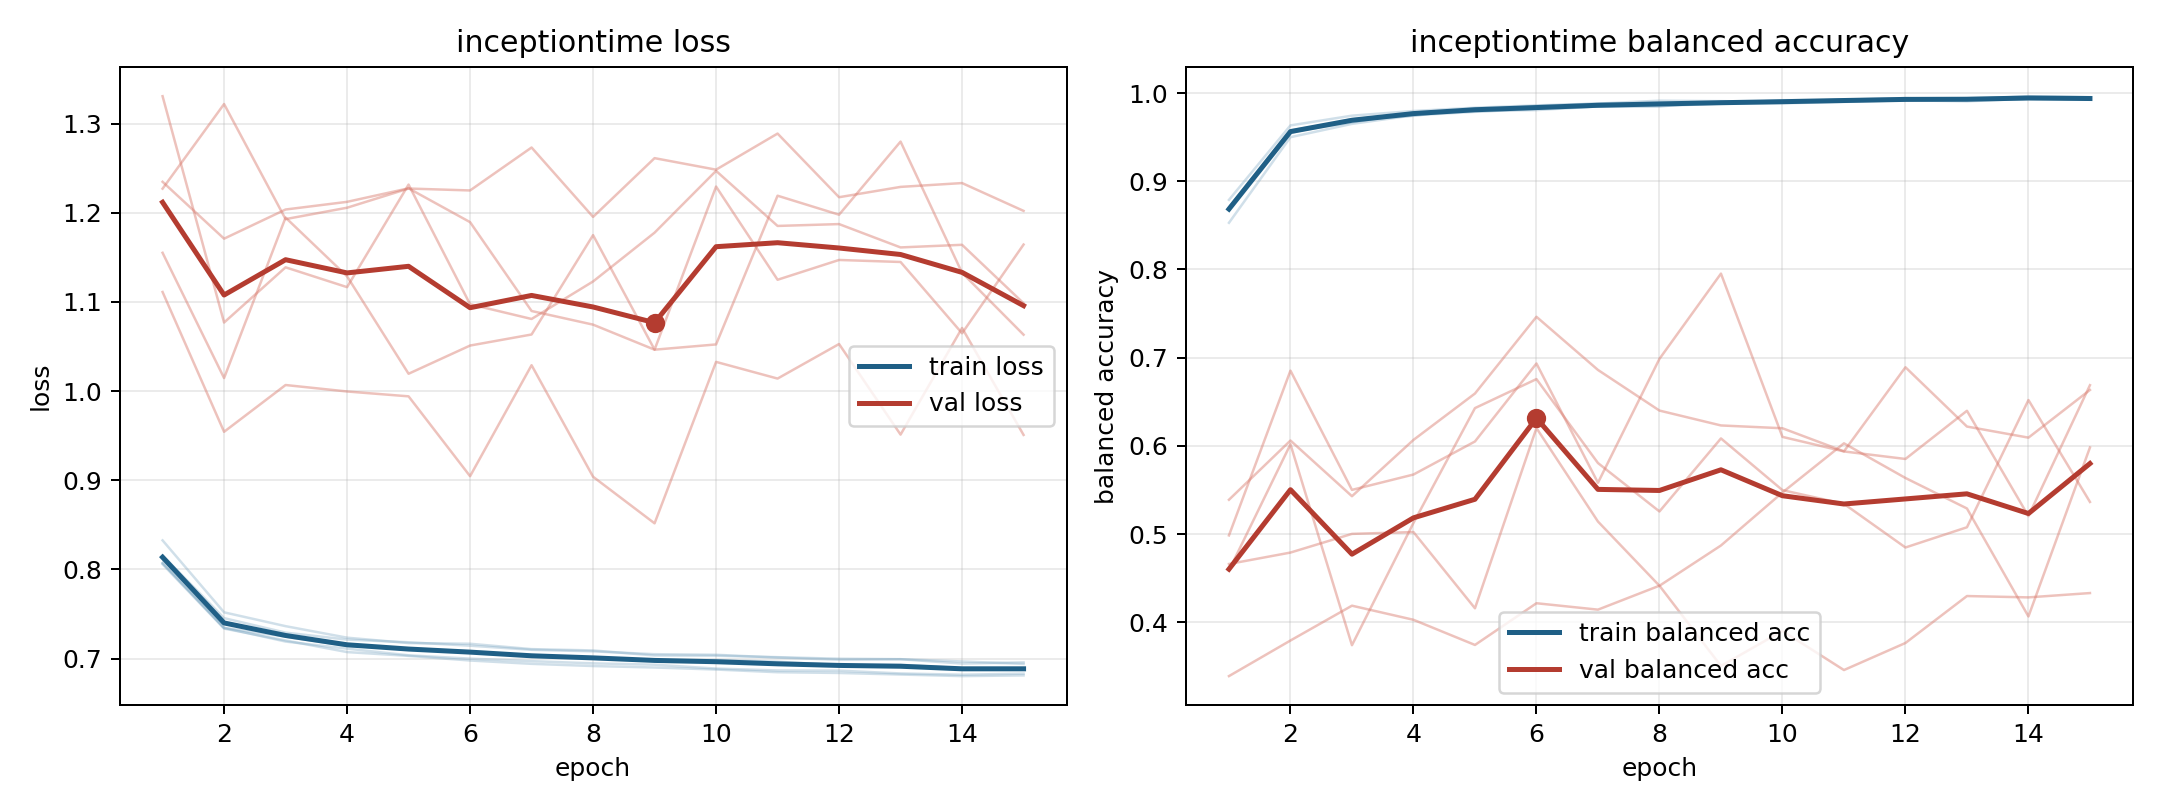

The data file committed next to this chart (first rows):
model, fold, epoch, train_loss, train_balanced_accuracy, val_loss, val_balanced_accuracy
inceptiontime, 1, 1, 0.8073, 0.8789, 1.227, 0.3389
inceptiontime, 1, 2, 0.7345, 0.9634, 1.322, 0.3793
inceptiontime, 1, 3, 0.7246, 0.9744, 1.193, 0.4188
inceptiontime, 1, 4, 0.7142, 0.9797, 1.206, 0.4028
inceptiontime, 1, 5, 0.7111, 0.9834, 1.227, 0.3743
inceptiontime, 1, 6, 0.7074, 0.9861, 1.225, 0.4216
inceptiontime, 1, 7, 0.704, 0.9881, 1.273, 0.4143
inceptiontime, 1, 8, 0.7005, 0.9914, 1.195, 0.4414
inceptiontime, 1, 9, 0.6981, 0.9909, 1.261, 0.3504
inceptiontime, 1, 10, 0.6984, 0.99, 1.248, 0.3902
inceptiontime, 1, 11, 0.6965, 0.9925, 1.289, 0.3458
inceptiontime, 1, 12, 0.6927, 0.9943, 1.217, 0.3765
inceptiontime, 1, 13, 0.6931, 0.993, 1.229, 0.4297
inceptiontime, 1, 14, 0.6893, 0.9965, 1.233, 0.4282
inceptiontime, 1, 15, 0.6887, 0.9954, 1.202, 0.4331
inceptiontime, 2, 1, 0.8071, 0.8702, 1.331, 0.5389
inceptiontime, 2, 2, 0.7345, 0.9576, 1.077, 0.606
inceptiontime, 2, 3, 0.7191, 0.9694, 1.139, 0.5429
inceptiontime, 2, 4, 0.7112, 0.9742, 1.117, 0.6067
inceptiontime, 2, 5, 0.7037, 0.9828, 1.232, 0.6593
inceptiontime, 2, 6, 0.7, 0.9836, 1.097, 0.7463
inceptiontime, 2, 7, 0.6972, 0.9852, 1.081, 0.6861
inceptiontime, 2, 8, 0.6947, 0.988, 1.123, 0.64
inceptiontime, 2, 9, 0.6932, 0.988, 1.178, 0.6231
inceptiontime, 2, 10, 0.6889, 0.9919, 1.247, 0.62
inceptiontime, 2, 11, 0.6867, 0.9923, 1.185, 0.5938
inceptiontime, 2, 12, 0.6865, 0.9929, 1.187, 0.6891
inceptiontime, 2, 13, 0.6834, 0.9938, 1.161, 0.6219
inceptiontime, 2, 14, 0.682, 0.9939, 1.164, 0.6093
inceptiontime, 2, 15, 0.6832, 0.9939, 1.099, 0.6634
inceptiontime, 3, 1, 0.8157, 0.8704, 1.155, 0.4587
inceptiontime, 3, 2, 0.7454, 0.9548, 1.015, 0.6018
inceptiontime, 3, 3, 0.7292, 0.9704, 1.195, 0.374
inceptiontime, 3, 4, 0.7213, 0.9771, 1.129, 0.5126
inceptiontime, 3, 5, 0.7183, 0.9795, 1.019, 0.6428
inceptiontime, 3, 6, 0.7145, 0.9808, 1.051, 0.6757
inceptiontime, 3, 7, 0.7099, 0.9848, 1.063, 0.5805
inceptiontime, 3, 8, 0.7081, 0.9853, 1.175, 0.5256
inceptiontime, 3, 9, 0.705, 0.9881, 1.046, 0.6084
inceptiontime, 3, 10, 0.7043, 0.9884, 1.229, 0.5498
inceptiontime, 3, 11, 0.7012, 0.99, 1.125, 0.5343
inceptiontime, 3, 12, 0.6988, 0.9919, 1.147, 0.4848
inceptiontime, 3, 13, 0.6993, 0.9907, 1.145, 0.5077
inceptiontime, 3, 14, 0.6944, 0.9936, 1.065, 0.652
inceptiontime, 3, 15, 0.6958, 0.9927, 1.164, 0.5364
inceptiontime, 4, 1, 0.8326, 0.8529, 1.111, 0.4985
inceptiontime, 4, 2, 0.7519, 0.95, 0.9544, 0.6853
inceptiontime, 4, 3, 0.7364, 0.9651, 1.007, 0.5501
inceptiontime, 4, 4, 0.7235, 0.9748, 0.9996, 0.5675
inceptiontime, 4, 5, 0.7174, 0.9787, 0.9941, 0.605
inceptiontime, 4, 6, 0.7167, 0.9822, 0.9046, 0.6934
inceptiontime, 4, 7, 0.7106, 0.9848, 1.029, 0.5581
inceptiontime, 4, 8, 0.7092, 0.9849, 0.904, 0.6987
inceptiontime, 4, 9, 0.7035, 0.99, 0.8517, 0.7953
inceptiontime, 4, 10, 0.7033, 0.9902, 1.033, 0.6102
inceptiontime, 4, 11, 0.7016, 0.9906, 1.014, 0.5937
inceptiontime, 4, 12, 0.6999, 0.9926, 1.053, 0.5851
inceptiontime, 4, 13, 0.6994, 0.9935, 0.9512, 0.6398
inceptiontime, 4, 14, 0.6968, 0.9932, 1.071, 0.5204
inceptiontime, 4, 15, 0.694, 0.994, 0.9509, 0.6688
... 15 more rows
